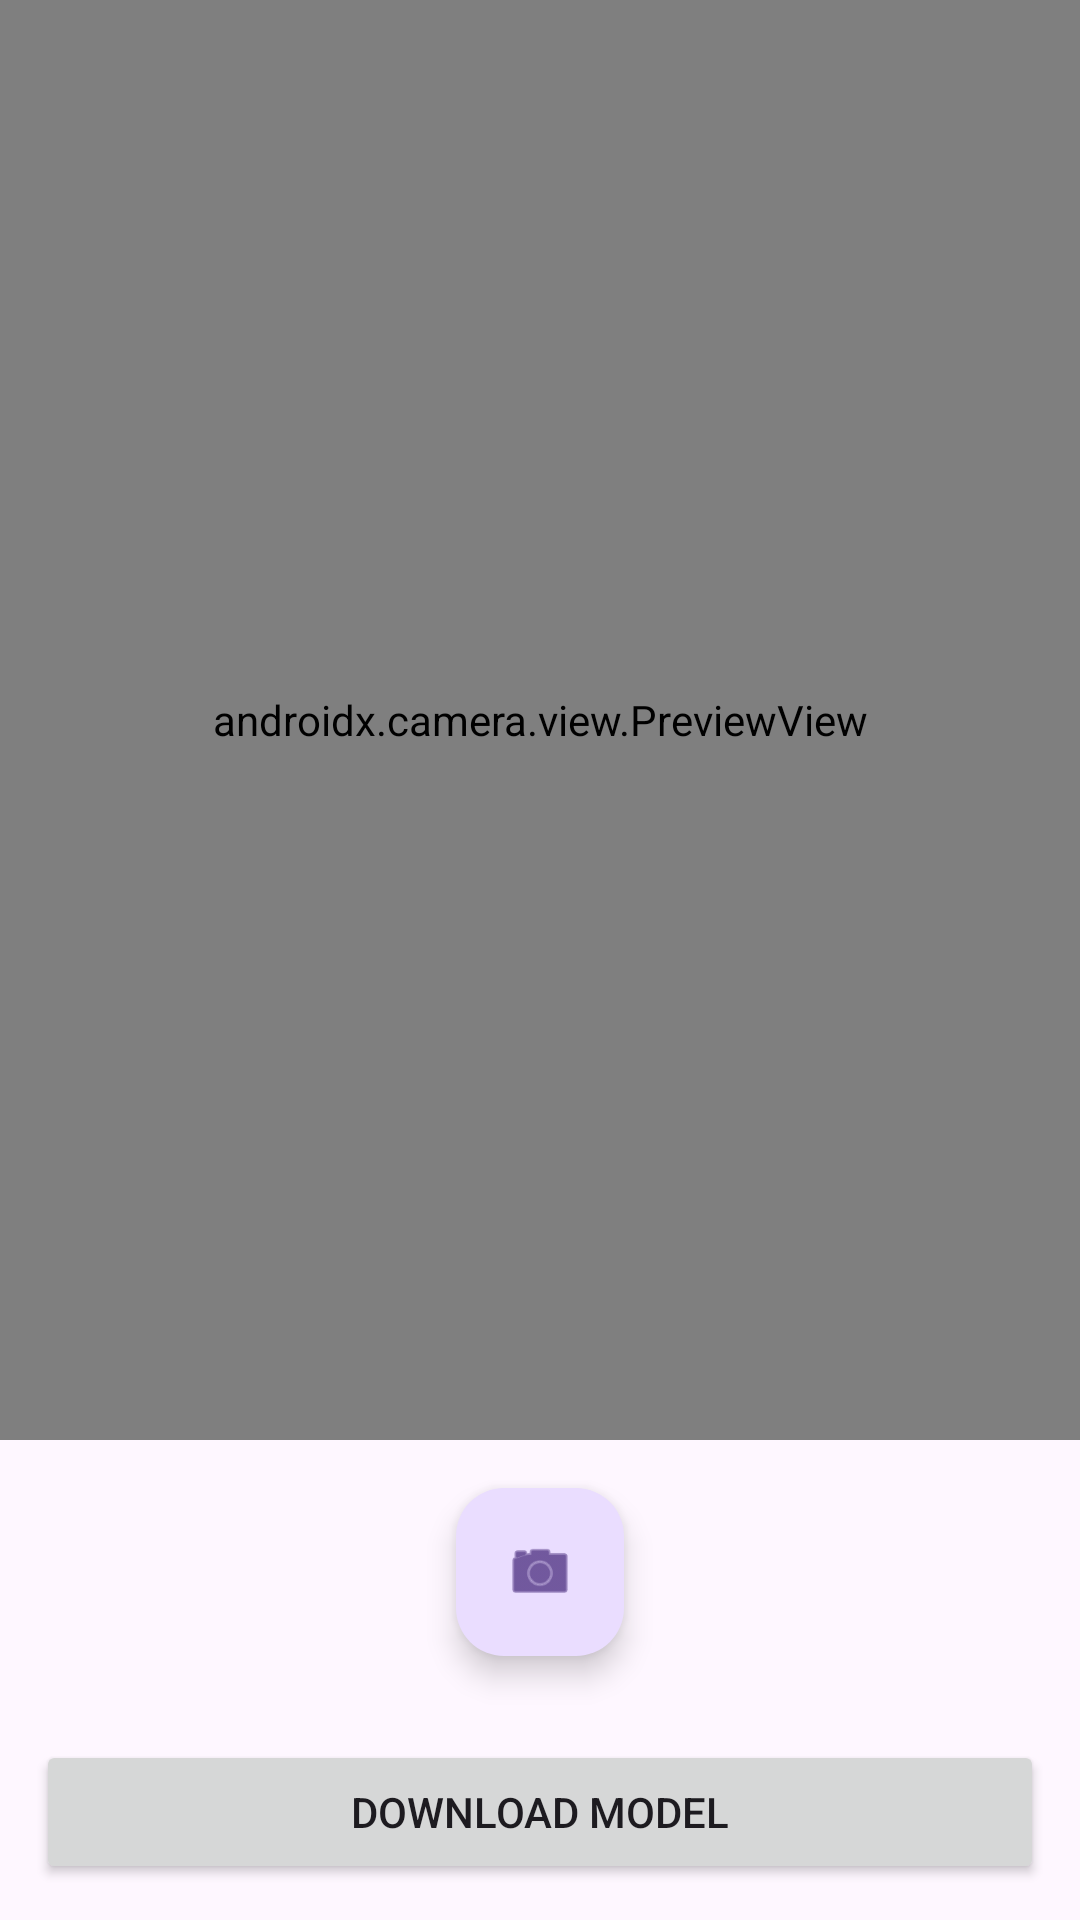

Produce the Android XML layout that renders to this screen, including the resource entries it uses.
<!-- AndroidManifest.xml: application theme Theme.USACESegGrains -->
<!-- res/layout/activity_main.xml -->
<LinearLayout xmlns:android="http://schemas.android.com/apk/res/android"
    android:orientation="vertical" android:layout_width="match_parent" android:layout_height="match_parent">

    <androidx.camera.view.PreviewView
        android:id="@+id/viewFinder"
        android:layout_width="match_parent"
        android:layout_height="0dp"
        android:layout_weight="1"/>

    <com.google.android.material.floatingactionbutton.FloatingActionButton
        android:id="@+id/captureBtn"
        android:layout_width="wrap_content"
        android:layout_height="wrap_content"
        android:layout_gravity="center_horizontal"
        android:layout_margin="16dp"
        android:contentDescription="Capture"
        android:src="@android:drawable/ic_menu_camera"/>
    <Button
        android:id="@+id/downloadBtn"
        android:layout_width="match_parent"
        android:layout_height="wrap_content"
        android:layout_margin="12dp"
        android:text="Download model" />

</LinearLayout>
<!-- resources referenced by this layout -->
<resources>
  <style name="Theme.USACESegGrains" parent="Base.Theme.USACESegGrains" />
  <style name="Base.Theme.USACESegGrains" parent="Theme.Material3.DayNight.NoActionBar">
          
          
      </style>
</resources>
